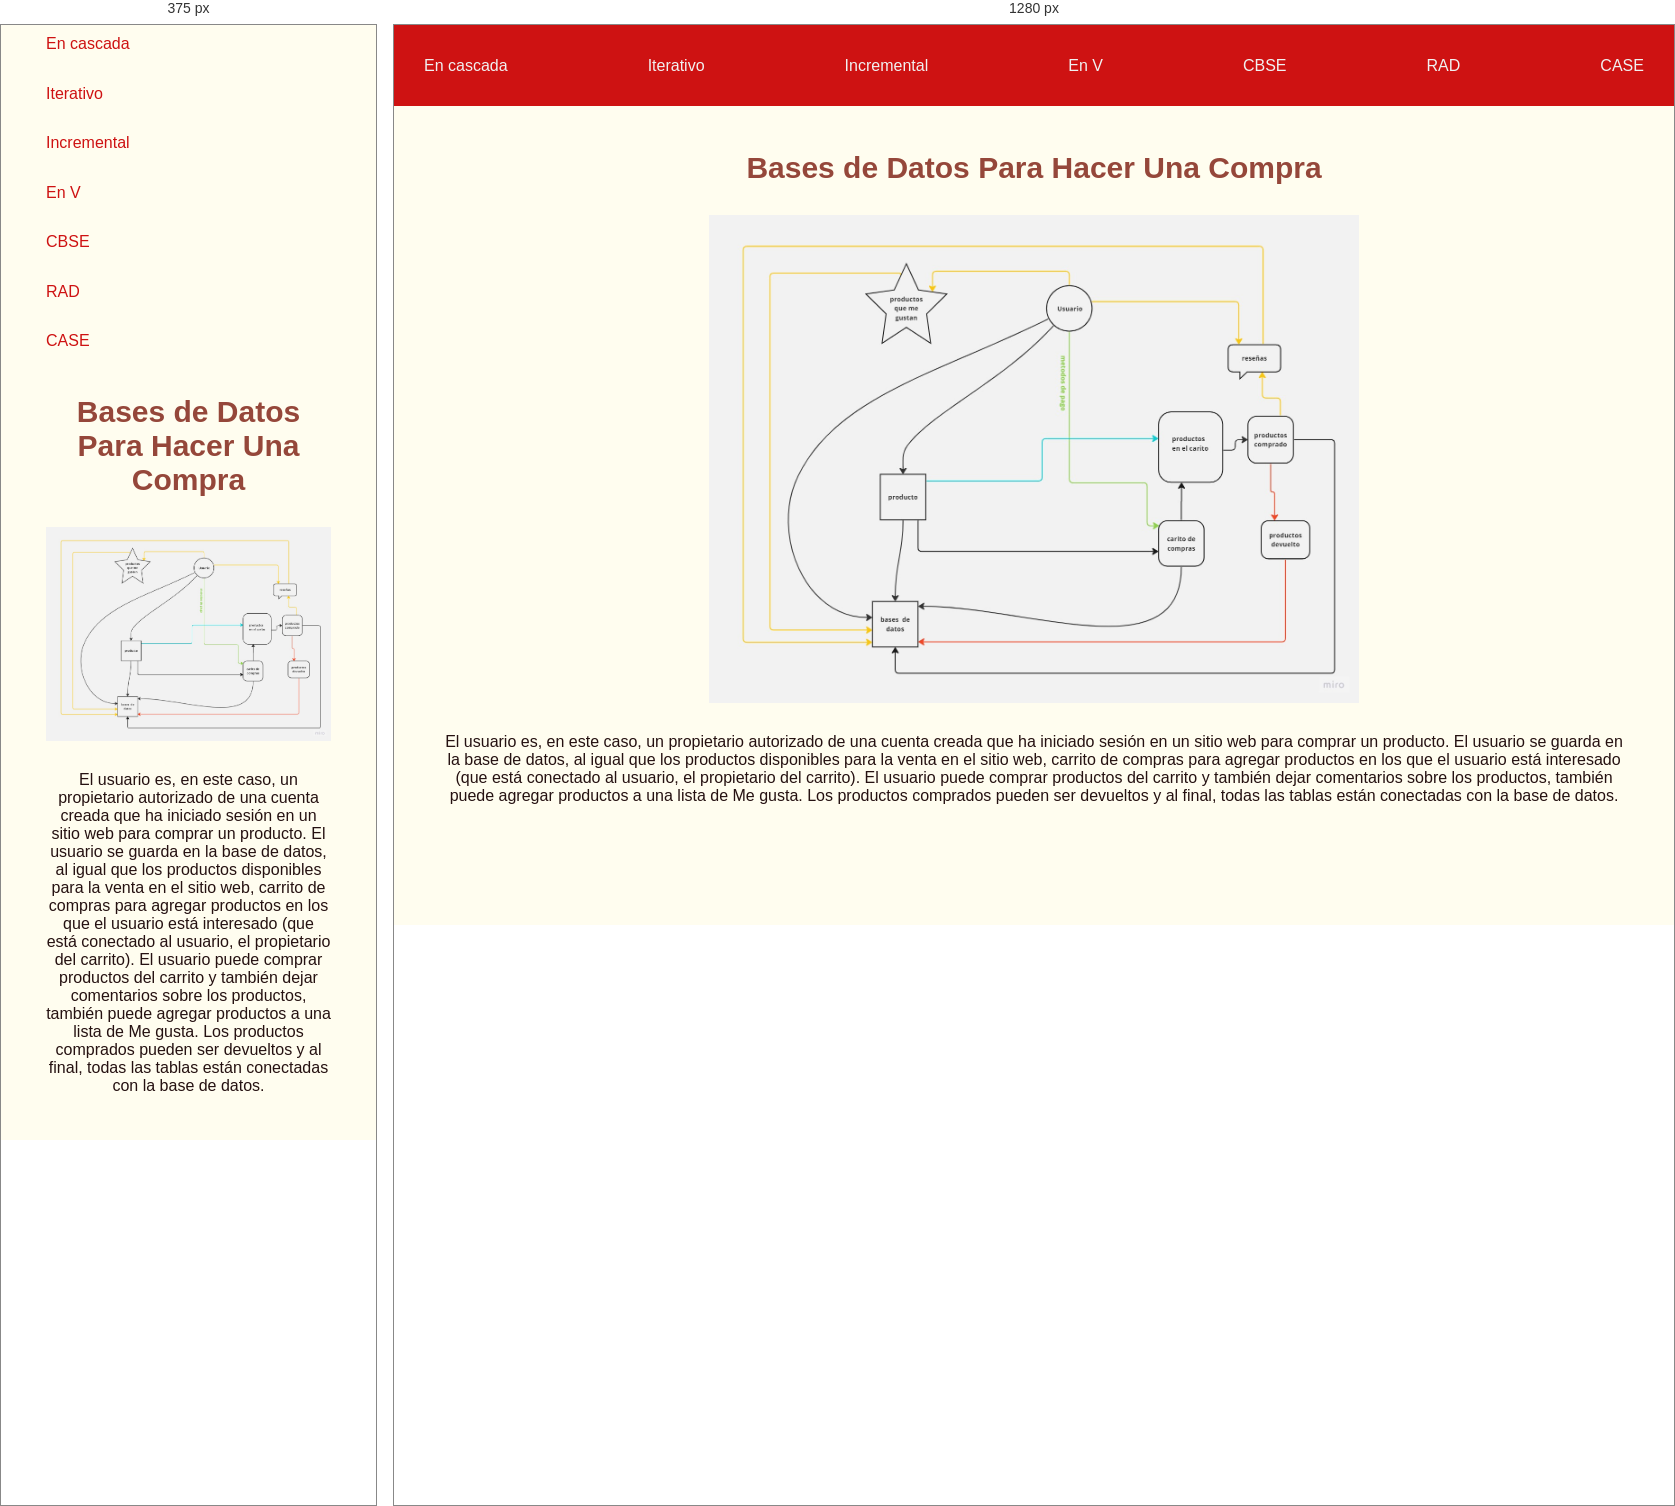
Rendered at 375 px and 1280 px, left to right.

<!-- file: carito.html -->
<!DOCTYPE html>
<html lang="en">
<head>
    <meta charset="UTF-8">
    <meta http-equiv="X-UA-Compatible" content="IE=edge">
    <meta name="viewport" content="width=device-width, initial-scale=1.0">
    <link rel="stylesheet" href="style.css">
    <title>Modelos de ciclo  de vida</title>
</head>
<body>
    <header>
        <ul class="mobile-nav-container">        
            <a href="index.html"><li>En cascada</li></a>
            <a href="iterativo.html"><li>Iterativo</li></a>
            <a href="incremental.html"><li>Incremental</li></a>
            <a href="en-v.html"><li>En V</li></a>
            <a href="cbse.html"><li>CBSE</li></a>
            <a href="rad.html"><li>RAD</li></a>
            <a href="case.html"><li>CASE</li></a>
        </ul>
    </header>
    <main>
        <h1>Bases de Datos Para Hacer Una Compra</h1>
        <div class="image-container"><img src="imagenes/Untitled (2).jpg" alt="imagen modelo cascada"></div>
        <p>
            El usuario es, en este caso, un propietario autorizado de una cuenta creada que ha iniciado sesión en un sitio web para comprar un producto.
            El usuario se guarda en la base de datos, al igual que los productos disponibles para la venta en el sitio web, carrito de compras para agregar 
            productos en los que el usuario está interesado (que está conectado al usuario, el propietario del carrito).
            El usuario puede comprar productos del carrito y también dejar comentarios sobre los productos, también puede agregar productos a una lista de Me gusta.
            Los productos comprados pueden ser devueltos y al final, todas las tablas están conectadas con la base de datos.
        </p>
    </main>
  
</body>
</html>

/* @media block from style.css */
@media only screen and (max-width: 670px)  {
    header ul{
      margin: 10px 0 0 15px;
      align-items: flex-start;
      background-color: #FFFDEF;
      flex-direction: column;
      gap: 20px;
      height: 35vh;
      
    }
    header ul li{
    
      color: #CE1212
  }
}